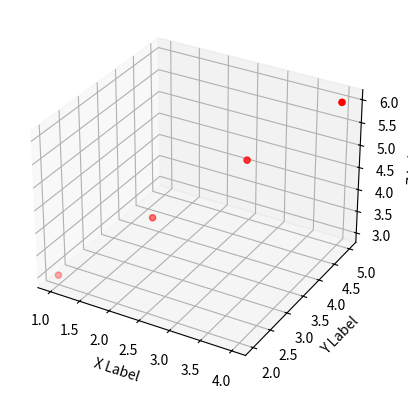

Python code for this plot:
import matplotlib.pyplot as plt
from mpl_toolkits.mplot3d import Axes3D

# 数据
x = [1, 2, 3, 4]
y = [2, 3, 4, 5]
z = [3, 4, 5, 6]

# 创建图形和轴
fig = plt.figure()
ax = fig.add_subplot(111, projection='3d')

# 绘制散点图
ax.scatter(x, y, z, c='r', marker='o')

# 设置轴标签
ax.set_xlabel('X Label')
ax.set_ylabel('Y Label')
ax.set_zlabel('Z Label')

# 显示图形
plt.show()
